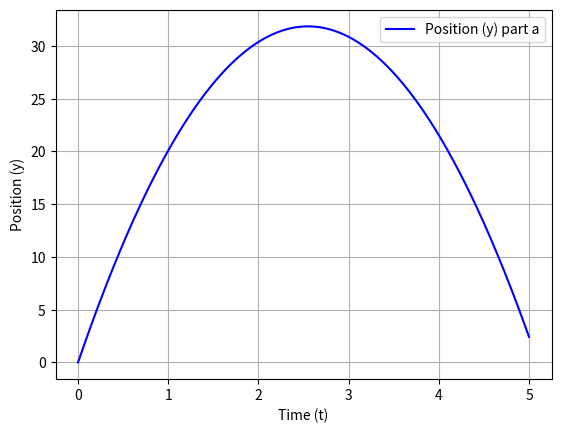

Reproduce this figure in Python.
#!/usr/bin/env python

# In[19]:


import matplotlib.pyplot as plt
import numpy as np

v0 = 25
x = np.array([0, v0])

g = 9.81


def f(x):
    y, v = x[0], x[1]
    return np.array([v, -g])


time = np.arange(0, 5, 10 ** (-3))

pos = [x[0]]
for k, t in enumerate(time[:-1]):
    x = x + f(x) * 10 ** (-3)
    pos.append(x[0])

# print(time, pos)

plt.plot(time, pos, "-b", label="Position (y) part a")
plt.xlabel("Time (t)")
plt.ylabel("Position (y)")
plt.legend()
plt.grid(True)
plt.show()


# In[ ]:


# In[ ]:


# In[ ]:


# In[ ]:


# In[ ]:


# In[ ]:


# In[ ]:


# In[ ]:


# In[ ]:
